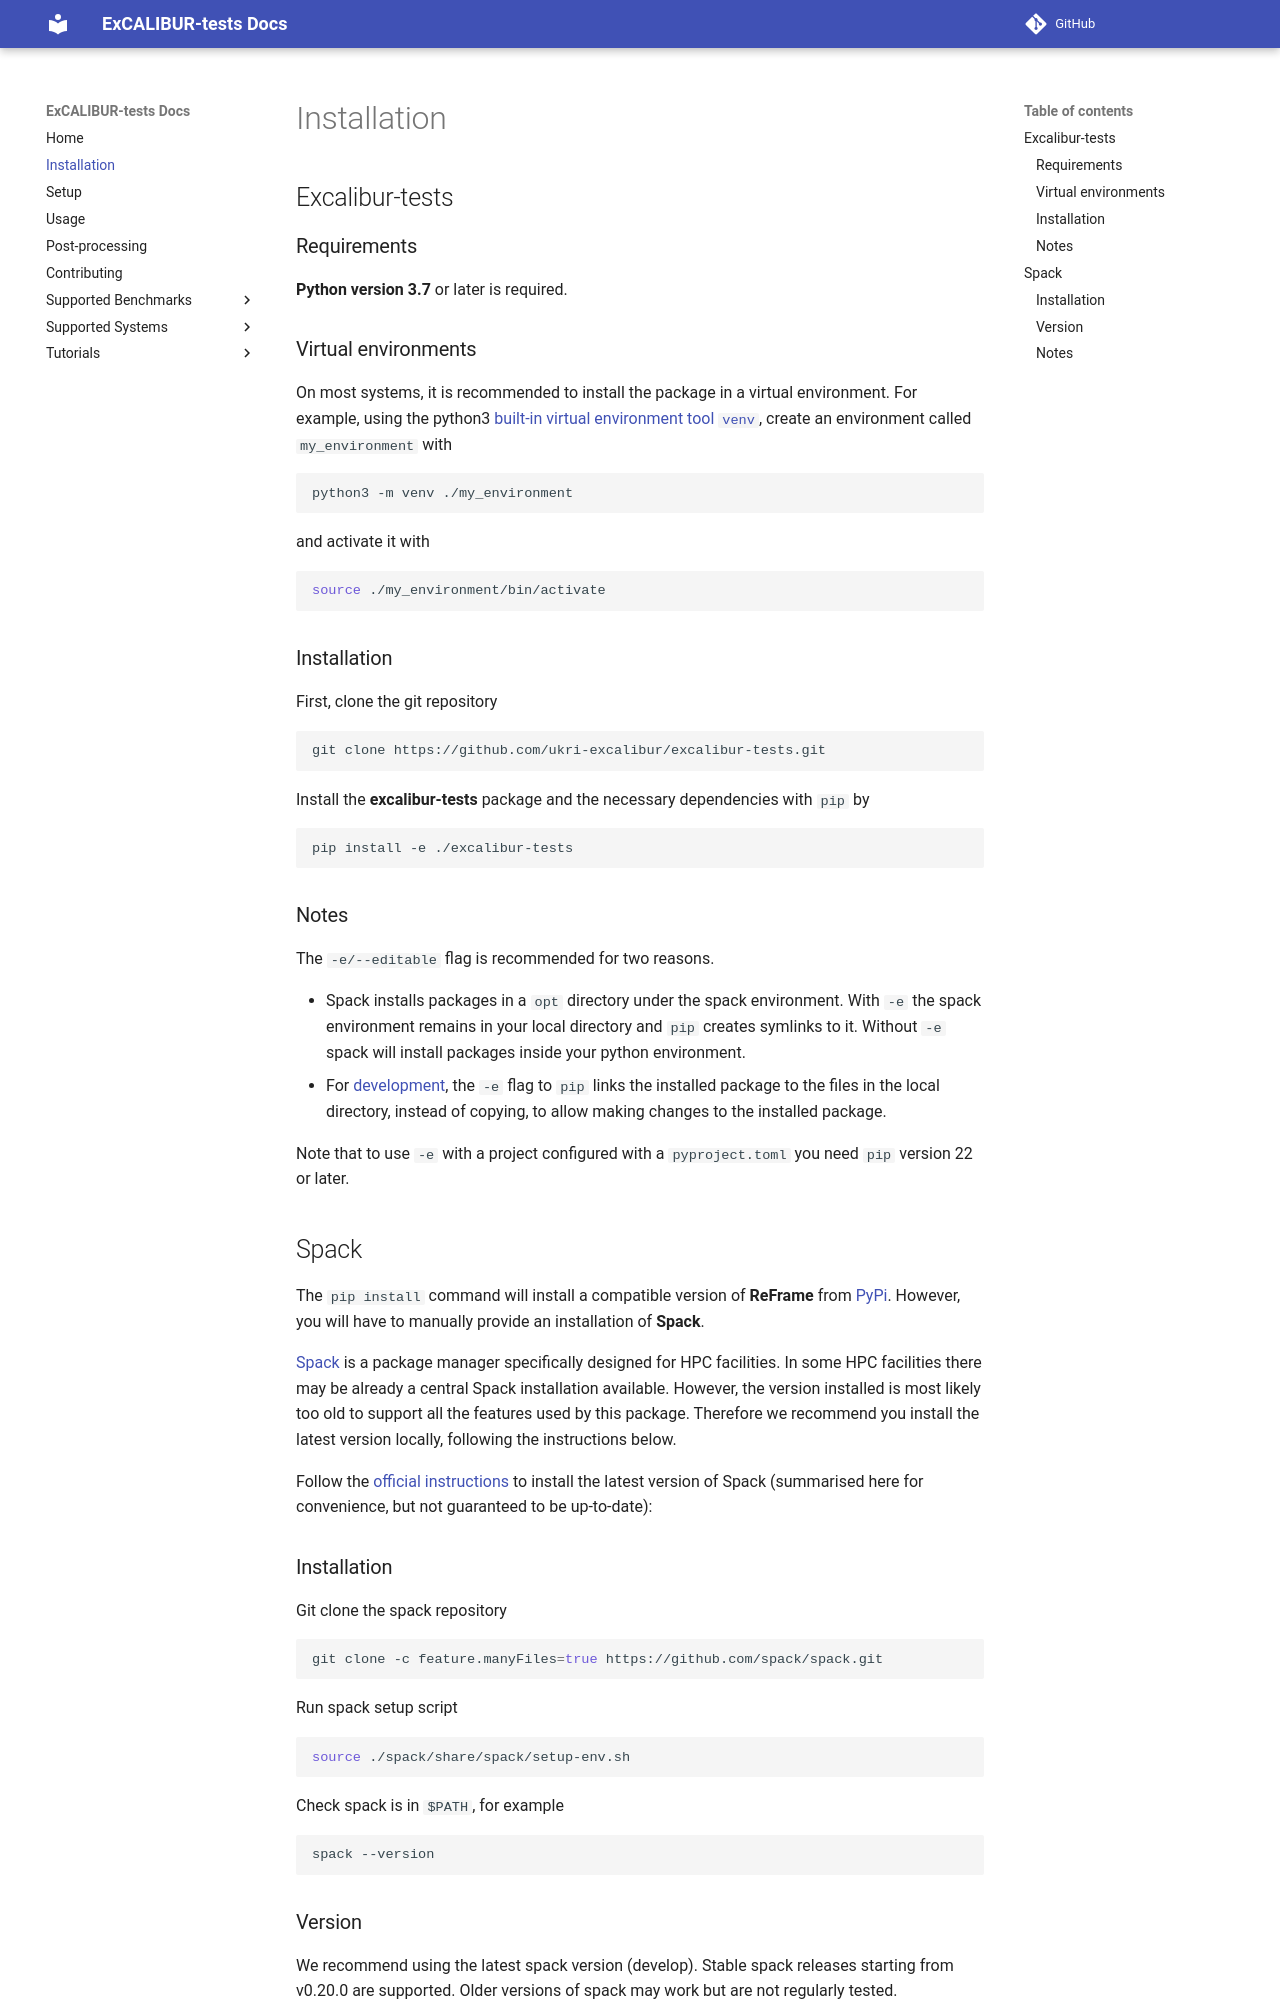

repository: ukri-excalibur/excalibur-tests · page: install/index.html · generator: mkdocs

# Installation

## Excalibur-tests

### Requirements

**Python version 3.7** or later is required. 

### Virtual environments

On most systems, it is recommended to install 
the package in a virtual environment. For example, using the python3 
[built-in virtual environment tool `venv`](https://docs.python.org/3/library/venv.html),
create an environment called `my_environment` with

```sh
python3 -m venv ./my_environment
```

and activate it with

```sh
source ./my_environment/bin/activate
```

### Installation

First, clone the git repository

```sh
git clone https://github.com/ukri-excalibur/excalibur-tests.git
```

Install the **excalibur-tests** package and the necessary dependencies with `pip` by

```sh
pip install -e ./excalibur-tests
```

### Notes

The `-e/--editable` flag is recommended for two reasons.

- Spack installs packages in a `opt` directory under the spack environment. With `-e` the spack
environment remains in your local directory and `pip` creates symlinks to it. Without `-e` spack
will install packages inside your python environment.
- For [development](https://setuptools.pypa.io/en/latest/userguide/development_mode.html),
the `-e` flag to `pip` links the installed package to the files in the local
directory, instead of copying, to allow making changes to the installed package.

Note that to use `-e` with a project configured with a `pyproject.toml` you need `pip` version 22 or later.

## Spack

The `pip install` command will install a compatible version of **ReFrame** from
[PyPi](https://pypi.org/project/ReFrame-HPC/). However, you will have to
manually provide an installation of **Spack**.

[Spack](https://spack.io/) is a package manager specifically designed for HPC
facilities. In some HPC facilities there may be already a central Spack installation available.
However, the version installed is most likely too old to support all the features
used by this package. Therefore we recommend you install the latest version locally,
following the instructions below.

Follow the [official instructions](https://spack.readthedocs.io/en/latest/getting_started.html)
to install the latest version of Spack (summarised here for convenience, but not guaranteed to be
up-to-date):

### Installation

Git clone the spack repository
```sh
git clone -c feature.manyFiles=true https://github.com/spack/spack.git
```
Run spack setup script 
```sh
source ./spack/share/spack/setup-env.sh
```
Check spack is in `$PATH`, for example 
```sh
spack --version
```

### Version

We recommend using the latest spack version (develop). Stable spack releases starting from v0.20.0 
are supported. Older versions of spack may work but are not regularly tested.
